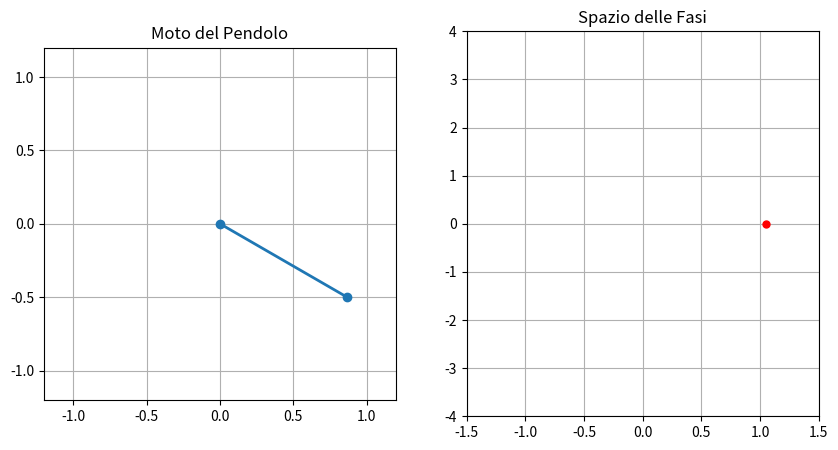

Reproduce this figure in Python.
import numpy as np
import matplotlib.pyplot as plt
import matplotlib.animation as animation

# Definizione delle costanti
L = 1.0  # Lunghezza del pendolo
g = 9.81  # Accelerazione di gravità
b = 0.25  # Coefficiente di attrito

# Condizioni iniziali
theta0 = np.pi / 3  # Angolo iniziale (60 gradi)
omega0 = 0.0  # Velocità angolare iniziale

dt = 0.05  # Passo temporale
T = 50  # Durata totale dell'animazione
N = int(T / dt)  # Numero di passi temporali

def pendulum_dynamics(theta, omega, dt):
    """Calcola la dinamica del pendolo con attrito usando il metodo di Eulero."""
    alpha = - (g / L) * np.sin(theta) - b * omega  # Accelerazione angolare con attrito
    omega_new = omega + alpha * dt  # Nuova velocità angolare
    theta_new = theta + omega_new * dt  # Nuova posizione angolare
    return theta_new, omega_new

# Inizializzazione delle variabili
angles = [theta0]
angular_velocities = [omega0]

# Simulazione del moto del pendolo
for _ in range(N):
    theta_new, omega_new = pendulum_dynamics(angles[-1], angular_velocities[-1], dt)
    angles.append(theta_new)
    angular_velocities.append(omega_new)

# Conversione delle coordinate per la visualizzazione
x_positions = L * np.sin(angles)
y_positions = -L * np.cos(angles)

# Creazione delle figure
fig, (ax1, ax2) = plt.subplots(1, 2, figsize=(10, 5))

# Configurazione della prima finestra (pendolo)
ax1.set_xlim(-1.2, 1.2)
ax1.set_ylim(-1.2, 1.2)
ax1.set_aspect('equal')
ax1.grid()
ax1.set_title("Moto del Pendolo")
pendulum_line, = ax1.plot([], [], 'o-', lw=2)

# Configurazione della seconda finestra (spazio delle fasi)
ax2.set_xlim(-1.5, 1.5)
ax2.set_ylim(-4.0, 4.0)
ax2.grid()
ax2.set_title("Spazio delle Fasi")
phase_space_line, = ax2.plot([], [], 'b-', lw=1)
phase_space_point, = ax2.plot([], [], 'ro', markersize=5)  # Punto mobile

# Funzione di aggiornamento dell'animazione
def update(frame):
    pendulum_line.set_data([0, x_positions[frame]], [0, y_positions[frame]])
    phase_space_line.set_data(angles[:frame], angular_velocities[:frame])
    phase_space_point.set_data([angles[frame]], [angular_velocities[frame]])  # Corretto
    return pendulum_line, phase_space_line, phase_space_point

# Creazione dell'animazione
ani = animation.FuncAnimation(fig, update, frames=N, interval=dt*1000, blit=True)
plt.show()